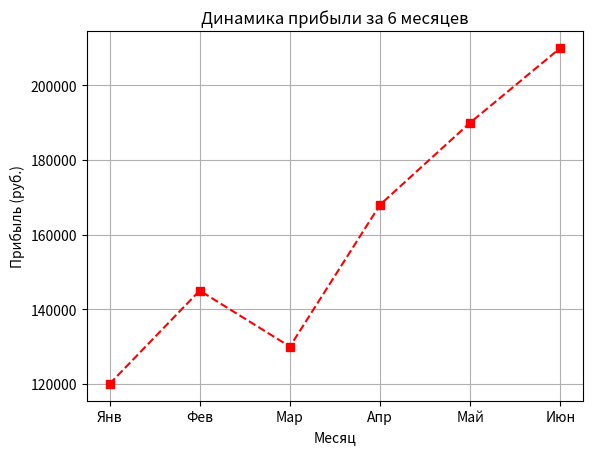

Here is the Python script that generated this plot:
import matplotlib.pyplot as plt

months = ["Янв", "Фев", "Мар", "Апр", "Май", "Июн"]
profit = [120000, 145000, 130000, 168000, 190000, 210000]

plt.plot(months, profit, color = "red", marker = "s", linestyle = "--")
plt.grid(True)
plt.title("Динамика прибыли за 6 месяцев")
plt.xlabel("Месяц")
plt.ylabel("Прибыль (руб.)")

plt.show()
